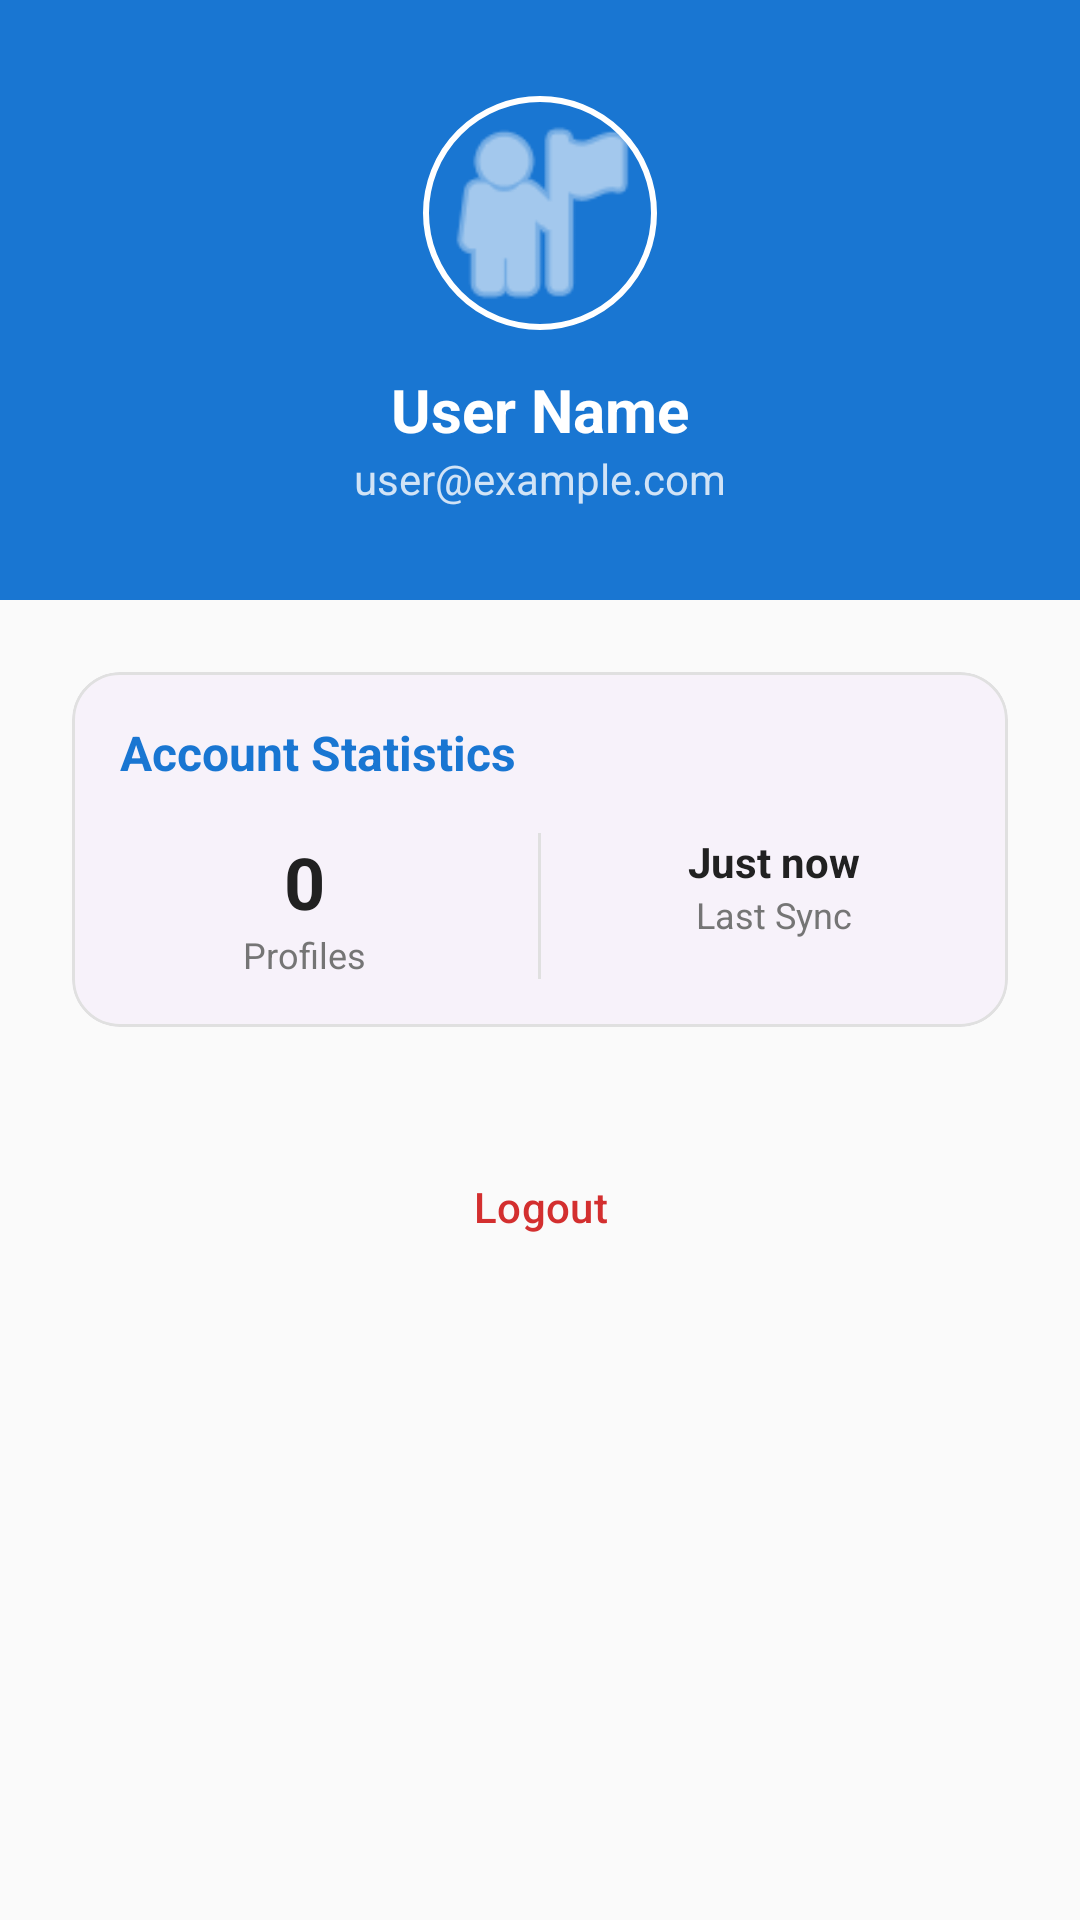

Write the Android layout XML for this screen, with the resource values it uses.
<!-- AndroidManifest.xml: application theme Theme.AndroidSilencerApp -->
<!-- res/layout/fragment_account.xml -->
<?xml version="1.0" encoding="utf-8"?>
<androidx.coordinatorlayout.widget.CoordinatorLayout xmlns:android="http://schemas.android.com/apk/res/android"
    xmlns:app="http://schemas.android.com/apk/res-auto"
    android:layout_width="match_parent"
    android:layout_height="match_parent"
    android:background="@color/background">

    <com.google.android.material.appbar.AppBarLayout
        android:layout_width="match_parent"
        android:layout_height="wrap_content"
        android:background="@color/primary">

        <com.google.android.material.appbar.CollapsingToolbarLayout
            android:layout_width="match_parent"
            android:layout_height="200dp"
            app:layout_scrollFlags="scroll|exitUntilCollapsed"
            app:contentScrim="?attr/colorPrimary">

            <LinearLayout
                android:layout_width="match_parent"
                android:layout_height="match_parent"
                android:gravity="center"
                android:orientation="vertical">

                <com.google.android.material.imageview.ShapeableImageView
                    android:id="@+id/ivProfile"
                    android:layout_width="80dp"
                    android:layout_height="80dp"
                    android:padding="2dp"
                    android:src="@android:drawable/ic_menu_myplaces"
                    app:shapeAppearanceOverlay="@style/ShapeAppearance.Material3.Corner.Full"
                    app:strokeColor="@color/white"
                    app:strokeWidth="2dp"
                    app:tint="@color/white" />

                <TextView
                    android:id="@+id/tvUserName"
                    android:layout_width="wrap_content"
                    android:layout_height="wrap_content"
                    android:layout_marginTop="12dp"
                    android:text="User Name"
                    android:textColor="@color/white"
                    android:textSize="20sp"
                    android:textStyle="bold" />

                <TextView
                    android:id="@+id/tvUserEmail"
                    android:layout_width="wrap_content"
                    android:layout_height="wrap_content"
                    android:text="user@example.com"
                    android:textColor="#CCFFFFFF"
                    android:textSize="14sp" />

            </LinearLayout>

        </com.google.android.material.appbar.CollapsingToolbarLayout>
    </com.google.android.material.appbar.AppBarLayout>

    <androidx.core.widget.NestedScrollView
        android:layout_width="match_parent"
        android:layout_height="match_parent"
        app:layout_behavior="@string/appbar_scrolling_view_behavior">

        <LinearLayout
            android:layout_width="match_parent"
            android:layout_height="wrap_content"
            android:orientation="vertical"
            android:padding="24dp">

            <com.google.android.material.card.MaterialCardView
                android:layout_width="match_parent"
                android:layout_height="wrap_content"
                app:cardCornerRadius="16dp"
                app:cardElevation="0dp"
                app:strokeWidth="1dp"
                app:strokeColor="#E0E0E0">

                <LinearLayout
                    android:layout_width="match_parent"
                    android:layout_height="wrap_content"
                    android:orientation="vertical"
                    android:padding="16dp">

                    <TextView
                        android:layout_width="wrap_content"
                        android:layout_height="wrap_content"
                        android:text="Account Statistics"
                        android:textStyle="bold"
                        android:textSize="16sp"
                        android:textColor="@color/primary"
                        android:layout_marginBottom="16dp" />

                    <LinearLayout
                        android:layout_width="match_parent"
                        android:layout_height="wrap_content"
                        android:orientation="horizontal">
                        
                        <LinearLayout
                            android:layout_width="0dp"
                            android:layout_height="wrap_content"
                            android:layout_weight="1"
                            android:gravity="center"
                            android:orientation="vertical">
                            <TextView
                                android:id="@+id/tvProfileCount"
                                android:layout_width="wrap_content"
                                android:layout_height="wrap_content"
                                android:text="0"
                                android:textSize="24sp"
                                android:textStyle="bold"
                                android:textColor="@color/text_primary" />
                            <TextView
                                android:layout_width="wrap_content"
                                android:layout_height="wrap_content"
                                android:text="Profiles"
                                android:textSize="12sp"
                                android:textColor="@color/text_secondary" />
                        </LinearLayout>

                        <View
                            android:layout_width="1dp"
                            android:layout_height="match_parent"
                            android:background="#E0E0E0"
                            android:layout_marginHorizontal="16dp" />

                        <LinearLayout
                            android:layout_width="0dp"
                            android:layout_height="wrap_content"
                            android:layout_weight="1"
                            android:gravity="center"
                            android:orientation="vertical">
                            <TextView
                                android:id="@+id/tvLastSync"
                                android:layout_width="wrap_content"
                                android:layout_height="wrap_content"
                                android:text="Just now"
                                android:textSize="14sp"
                                android:textStyle="bold"
                                android:textColor="@color/text_primary" />
                            <TextView
                                android:layout_width="wrap_content"
                                android:layout_height="wrap_content"
                                android:text="Last Sync"
                                android:textSize="12sp"
                                android:textColor="@color/text_secondary" />
                        </LinearLayout>
                    </LinearLayout>
                </LinearLayout>
            </com.google.android.material.card.MaterialCardView>

            <Button
                android:id="@+id/btnLogout"
                style="@style/Widget.Material3.Button.TonalButton"
                android:layout_width="match_parent"
                android:layout_height="56dp"
                android:layout_marginTop="32dp"
                android:text="Logout"
                android:textColor="@color/error"
                app:cornerRadius="12dp"
                app:icon="@android:drawable/ic_lock_power_off"
                app:iconTint="@color/error" />

        </LinearLayout>
    </androidx.core.widget.NestedScrollView>

</androidx.coordinatorlayout.widget.CoordinatorLayout>
<!-- resources referenced by this layout -->
<resources>
  <color name="background">#FAFAFA</color>
  <color name="error">#D32F2F</color>
  <color name="primary">#1976D2</color>
  <color name="text_primary">#212121</color>
  <color name="text_secondary">#757575</color>
  <color name="white">#FFFFFFFF</color>
  <style name="Theme.AndroidSilencerApp" parent="Base.Theme.AndroidSilencerApp" />
  <style name="Base.Theme.AndroidSilencerApp" parent="Theme.Material3.DayNight.NoActionBar">
          
          <item name="colorPrimary">@color/blue_700</item>
          <item name="colorOnPrimary">@color/white</item>
          <item name="colorPrimaryContainer">@color/blue_100</item>
          <item name="colorOnPrimaryContainer">@color/blue_900</item>
          
          
          <item name="colorSecondary">@color/teal</item>
          <item name="colorOnSecondary">@color/white</item>
          <item name="colorSecondaryContainer">@color/green_100</item>
          <item name="colorOnSecondaryContainer">@color/green_900</item>
  
          
          <item name="colorTertiary">@color/indigo</item>
          <item name="colorOnTertiary">@color/white</item>
  
          
          <item name="colorError">@color/red_700</item>
          <item name="colorOnError">@color/white</item>
  
          
          <item name="android:windowBackground">@color/grey_50</item>
          <item name="colorSurface">@color/white</item>
          <item name="colorOnSurface">@color/grey_900</item>
          <item name="colorSurfaceVariant">@color/grey_100</item>
          <item name="colorOnSurfaceVariant">@color/grey_700</item>
  
          
          <item name="android:statusBarColor">@color/blue_800</item>
          <item name="android:windowLightStatusBar">false</item>
          
          <item name="materialCardViewStyle">@style/Widget.Material3.CardView.Elevated</item>
          <item name="shapeAppearanceSmallComponent">@style/ShapeAppearance.App.SmallComponent</item>
          <item name="shapeAppearanceMediumComponent">@style/ShapeAppearance.App.MediumComponent</item>
          <item name="shapeAppearanceLargeComponent">@style/ShapeAppearance.App.LargeComponent</item>
      </style>
  <color name="blue_700">#1976D2</color>
  <color name="blue_100">#BBDEFB</color>
  <color name="blue_900">#0D47A1</color>
  <color name="teal">#009688</color>
  <color name="green_100">#C8E6C9</color>
  <color name="green_900">#1B5E20</color>
  <color name="indigo">#3F51B5</color>
  <color name="red_700">#D32F2F</color>
  <color name="grey_50">#FAFAFA</color>
  <color name="grey_900">#212121</color>
  <color name="grey_100">#F5F5F5</color>
  <color name="grey_700">#616161</color>
  <color name="blue_800">#1565C0</color>
  <style name="ShapeAppearance.App.SmallComponent" parent="ShapeAppearance.Material3.SmallComponent">
          <item name="cornerSize">8dp</item>
      </style>
  <style name="ShapeAppearance.App.MediumComponent" parent="ShapeAppearance.Material3.MediumComponent">
          <item name="cornerSize">16dp</item>
      </style>
  <style name="ShapeAppearance.App.LargeComponent" parent="ShapeAppearance.Material3.LargeComponent">
          <item name="cornerSize">24dp</item>
      </style>
</resources>
